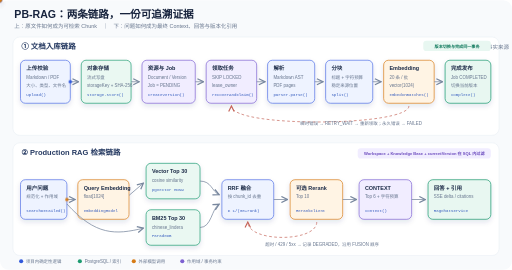
t = 0.00 s
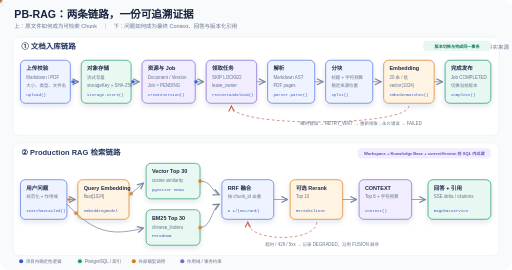
t = 0.40 s
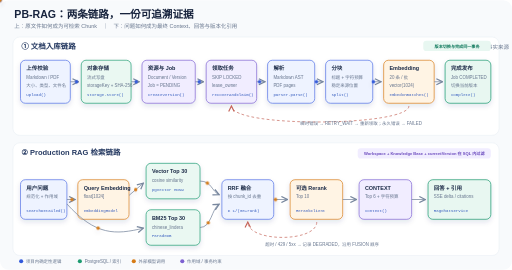
t = 0.83 s
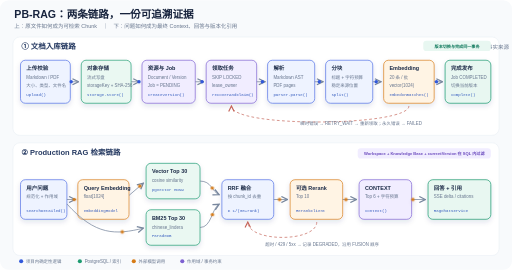
t = 1.21 s
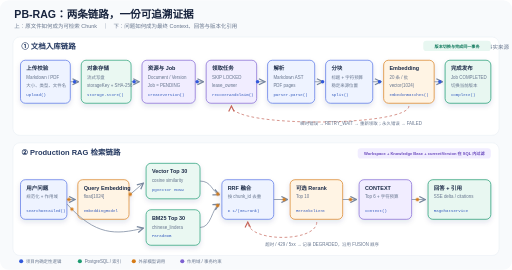
t = 1.66 s
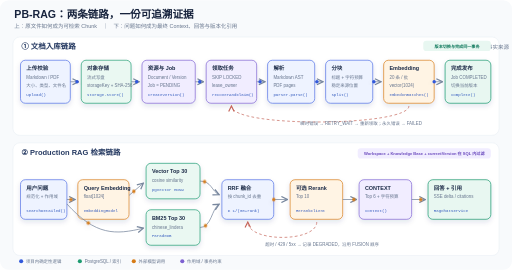
t = 2.00 s

The animated SVG that drew these frames (rendered in a browser with its animation timeline set to each time). Animation: 15 SMIL elements (animateMotion=15); one cycle of 2.45 s, repeats indefinitely.

<svg xmlns="http://www.w3.org/2000/svg" width="1500" height="790" viewBox="0 0 1500 790" role="img" aria-labelledby="title desc">
  <title id="title">PB-RAG 文档入库与 Production RAG 双链路动态总览</title>
  <desc id="desc">上半部分展示文件从上传、对象存储、资源创建、任务领取、解析、分块、向量化到事务完成的入库链路；下半部分展示问题从 Query Embedding、Vector 与 BM25 双路召回、RRF、Rerank、Context 到回答和引用的检索链路。流动圆点表示数据向前传递，虚线表示失败重试或降级。</desc>
  <defs>
    <filter id="shadow" x="-20%" y="-20%" width="140%" height="150%">
      <feDropShadow dx="0" dy="7" stdDeviation="8" flood-color="#243c6a" flood-opacity="0.12"/>
    </filter>
    <marker id="arrow" markerWidth="10" markerHeight="10" refX="9" refY="5" orient="auto">
      <path d="M1 1L9 5 1 9" fill="none" stroke="#78879e" stroke-width="1.7"/>
    </marker>
    <marker id="arrow-red" markerWidth="10" markerHeight="10" refX="9" refY="5" orient="auto">
      <path d="M1 1L9 5 1 9" fill="none" stroke="#c56358" stroke-width="1.7"/>
    </marker>
    <style>
      .title{font:700 31px Arial,"Microsoft YaHei",sans-serif;fill:#17233d}.subtitle{font:16px Arial,"Microsoft YaHei",sans-serif;fill:#66758d}.lane{font:700 22px Arial,"Microsoft YaHei",sans-serif;fill:#263a62}.node-title{font:700 16px Arial,"Microsoft YaHei",sans-serif;fill:#1e2d49}.node-sub{font:13px Arial,"Microsoft YaHei",sans-serif;fill:#65748d}.code{font:12px "SFMono-Regular",Consolas,monospace;fill:#3159bd}.badge{font:700 12px Arial,"Microsoft YaHei",sans-serif}.edge{fill:none;stroke:#78879e;stroke-width:2.2;marker-end:url(#arrow)}.edge-dashed{fill:none;stroke:#c56358;stroke-width:2;stroke-dasharray:8 7;marker-end:url(#arrow-red)}.node{filter:url(#shadow)}
      .flow-dot{filter:url(#shadow)}
      @media (prefers-reduced-motion: reduce){.flow-dot{display:none}}
    </style>
  </defs>

  <rect width="1500" height="790" rx="26" fill="#f8fafc"/>
  <text x="42" y="52" class="title">PB-RAG：两条链路，一份可追溯证据</text>
  <text x="42" y="82" class="subtitle">上：原文件如何成为可检索 Chunk　｜　下：问题如何成为最终 Context、回答与版本化引用</text>

  <rect x="38" y="108" width="1424" height="288" rx="20" fill="#ffffff" stroke="#dce3ee"/>
  <text x="62" y="143" class="lane">① 文档入库链路</text>
  <text x="1290" y="143" class="subtitle">PostgreSQL Job 是事实来源</text>

  <g class="node">
    <rect x="60" y="176" width="146" height="126" rx="14" fill="#eef3ff" stroke="#4e6de5" stroke-width="2"/>
    <text x="77" y="205" class="node-title">上传校验</text><text x="77" y="232" class="node-sub">Markdown / PDF</text><text x="77" y="253" class="node-sub">大小、类型、文件名</text><text x="77" y="281" class="code">upload()</text>
    <rect x="238" y="176" width="146" height="126" rx="14" fill="#eaf8f2" stroke="#1c9b70" stroke-width="2"/>
    <text x="255" y="205" class="node-title">对象存储</text><text x="255" y="232" class="node-sub">流式写盘</text><text x="255" y="253" class="node-sub">storageKey + SHA-256</text><text x="255" y="281" class="code">storage.store()</text>
    <rect x="416" y="176" width="156" height="126" rx="14" fill="#f1edff" stroke="#7d61d1" stroke-width="2"/>
    <text x="433" y="205" class="node-title">资源与 Job</text><text x="433" y="232" class="node-sub">Document / Version</text><text x="433" y="253" class="node-sub">Job = PENDING</text><text x="433" y="281" class="code">createVersion()</text>
    <rect x="604" y="176" width="148" height="126" rx="14" fill="#f1edff" stroke="#7d61d1" stroke-width="2"/>
    <text x="621" y="205" class="node-title">领取任务</text><text x="621" y="232" class="node-sub">SKIP LOCKED</text><text x="621" y="253" class="node-sub">lease_owner</text><text x="621" y="281" class="code">recoverAndClaim()</text>
    <rect x="784" y="176" width="138" height="126" rx="14" fill="#eef3ff" stroke="#4e6de5" stroke-width="2"/>
    <text x="801" y="205" class="node-title">解析</text><text x="801" y="232" class="node-sub">Markdown AST</text><text x="801" y="253" class="node-sub">PDF pages</text><text x="801" y="281" class="code">parser.parse()</text>
    <rect x="954" y="176" width="138" height="126" rx="14" fill="#eef3ff" stroke="#4e6de5" stroke-width="2"/>
    <text x="971" y="205" class="node-title">分块</text><text x="971" y="232" class="node-sub">标题 + 字符预算</text><text x="971" y="253" class="node-sub">稳定来源位置</text><text x="971" y="281" class="code">split()</text>
    <rect x="1124" y="176" width="148" height="126" rx="14" fill="#fff4e4" stroke="#d67b16" stroke-width="2"/>
    <text x="1141" y="205" class="node-title">Embedding</text><text x="1141" y="232" class="node-sub">20 条 / 批</text><text x="1141" y="253" class="node-sub">vector(1024)</text><text x="1141" y="281" class="code">embedInBatches()</text>
    <rect x="1304" y="176" width="134" height="126" rx="14" fill="#e8f7f1" stroke="#14966a" stroke-width="2"/>
    <text x="1321" y="205" class="node-title">完成发布</text><text x="1321" y="232" class="node-sub">Job COMPLETED</text><text x="1321" y="253" class="node-sub">切换当前版本</text><text x="1321" y="281" class="code">complete()</text>
  </g>

  <g class="edge">
    <path id="i1" d="M206 239H230"/><path id="i2" d="M384 239H408"/><path id="i3" d="M572 239H596"/><path id="i4" d="M752 239H776"/><path id="i5" d="M922 239H946"/><path id="i6" d="M1092 239H1116"/><path id="i7" d="M1272 239H1296"/>
  </g>
  <path id="retry" d="M1198 310 C1198 370 678 375 678 310" class="edge-dashed"/>
  <text x="880" y="365" class="node-sub" fill="#a94f45">瞬时错误 → RETRY_WAIT → 重新领取；永久错误 → FAILED</text>
  <rect x="1240" y="119" width="198" height="30" rx="9" fill="#e8f7f1"/><text x="1339" y="139" text-anchor="middle" class="badge" fill="#087557">版本切换与完成同一事务</text>

  <g fill="#3159db" class="flow-dot"><circle r="5"><animateMotion dur="1.1s" repeatCount="indefinite" path="M206 239H230"/></circle><circle r="5"><animateMotion begin=".15s" dur="1.1s" repeatCount="indefinite" path="M384 239H408"/></circle><circle r="5"><animateMotion begin=".3s" dur="1.1s" repeatCount="indefinite" path="M572 239H596"/></circle><circle r="5"><animateMotion begin=".45s" dur="1.1s" repeatCount="indefinite" path="M752 239H776"/></circle><circle r="5"><animateMotion begin=".6s" dur="1.1s" repeatCount="indefinite" path="M922 239H946"/></circle><circle r="5"><animateMotion begin=".75s" dur="1.1s" repeatCount="indefinite" path="M1092 239H1116"/></circle><circle r="5"><animateMotion begin=".9s" dur="1.1s" repeatCount="indefinite" path="M1272 239H1296"/></circle></g>

  <rect x="38" y="418" width="1424" height="330" rx="20" fill="#ffffff" stroke="#dce3ee"/>
  <text x="62" y="453" class="lane">② Production RAG 检索链路</text>
  <text x="1248" y="453" class="subtitle">每阶段候选与摘要均留痕</text>

  <g class="node">
    <rect x="60" y="526" width="136" height="116" rx="14" fill="#eef3ff" stroke="#4e6de5" stroke-width="2"/><text x="77" y="555" class="node-title">用户问题</text><text x="77" y="581" class="node-sub">规范化 + 作用域</text><text x="77" y="620" class="code">searchDetailed()</text>
    <rect x="228" y="526" width="150" height="116" rx="14" fill="#fff4e4" stroke="#d67b16" stroke-width="2"/><text x="245" y="555" class="node-title">Query Embedding</text><text x="245" y="581" class="node-sub">float[1024]</text><text x="245" y="620" class="code">embeddingModel</text>
    <rect x="428" y="478" width="158" height="104" rx="14" fill="#eaf8f2" stroke="#1c9b70" stroke-width="2"/><text x="445" y="507" class="node-title">Vector Top 30</text><text x="445" y="533" class="node-sub">cosine similarity</text><text x="445" y="558" class="code">pgvector HNSW</text>
    <rect x="428" y="614" width="158" height="104" rx="14" fill="#eaf8f2" stroke="#1c9b70" stroke-width="2"/><text x="445" y="643" class="node-title">BM25 Top 30</text><text x="445" y="669" class="node-sub">chinese_lindera</text><text x="445" y="694" class="code">ParadeDB</text>
    <rect x="650" y="526" width="152" height="116" rx="14" fill="#eef3ff" stroke="#4e6de5" stroke-width="2"/><text x="667" y="555" class="node-title">RRF 融合</text><text x="667" y="581" class="node-sub">按 chunk_id 去重</text><text x="667" y="620" class="code">Σ 1/(60+rank)</text>
    <rect x="850" y="526" width="154" height="116" rx="14" fill="#fff4e4" stroke="#d67b16" stroke-width="2"/><text x="867" y="555" class="node-title">可选 Rerank</text><text x="867" y="581" class="node-sub">Top 10</text><text x="867" y="620" class="code">RerankClient</text>
    <rect x="1052" y="526" width="154" height="116" rx="14" fill="#f1edff" stroke="#7d61d1" stroke-width="2"/><text x="1069" y="555" class="node-title">CONTEXT</text><text x="1069" y="581" class="node-sub">Top 6 + 字符预算</text><text x="1069" y="620" class="code">context()</text>
    <rect x="1254" y="526" width="184" height="116" rx="14" fill="#e8f7f1" stroke="#14966a" stroke-width="2"/><text x="1271" y="555" class="node-title">回答 + 引用</text><text x="1271" y="581" class="node-sub">SSE delta / citations</text><text x="1271" y="620" class="code">RagChatService</text>
  </g>

  <g class="edge">
    <path d="M196 584H220"/><path d="M378 572L420 536"/><path d="M196 597 C280 690 338 688 420 668"/><path d="M586 530 C620 530 620 560 642 570"/><path d="M586 666 C620 666 620 610 642 598"/><path d="M802 584H842"/><path d="M1004 584H1044"/><path d="M1206 584H1246"/>
  </g>
  <path d="M928 650 C928 710 726 710 726 650" class="edge-dashed"/>
  <text x="777" y="720" class="node-sub" fill="#a94f45">超时 / 429 / 5xx → 记录 DEGRADED，沿用 FUSION 顺序</text>
  <rect x="1048" y="434" width="390" height="30" rx="9" fill="#f1edff"/><text x="1243" y="454" text-anchor="middle" class="badge" fill="#6948bd">Workspace + Knowledge Base + currentVersion 在 SQL 内过滤</text>

  <g fill="#d67b16" class="flow-dot"><circle r="5"><animateMotion dur="1.35s" repeatCount="indefinite" path="M196 584H220"/></circle><circle r="5"><animateMotion begin=".2s" dur="1.35s" repeatCount="indefinite" path="M378 572L420 536"/></circle><circle r="5"><animateMotion begin=".2s" dur="1.35s" repeatCount="indefinite" path="M196 597 C280 690 338 688 420 668"/></circle><circle r="5"><animateMotion begin=".4s" dur="1.35s" repeatCount="indefinite" path="M586 530 C620 530 620 560 642 570"/></circle><circle r="5"><animateMotion begin=".4s" dur="1.35s" repeatCount="indefinite" path="M586 666 C620 666 620 610 642 598"/></circle><circle r="5"><animateMotion begin=".65s" dur="1.35s" repeatCount="indefinite" path="M802 584H842"/></circle><circle r="5"><animateMotion begin=".9s" dur="1.35s" repeatCount="indefinite" path="M1004 584H1044"/></circle><circle r="5"><animateMotion begin="1.1s" dur="1.35s" repeatCount="indefinite" path="M1206 584H1246"/></circle></g>

  <g transform="translate(62 765)"><circle cx="0" cy="0" r="6" fill="#3159db"/><text x="14" y="5" class="node-sub">项目内确定性逻辑</text><circle cx="172" cy="0" r="6" fill="#1c9b70"/><text x="186" y="5" class="node-sub">PostgreSQL / 索引</text><circle cx="330" cy="0" r="6" fill="#d67b16"/><text x="344" y="5" class="node-sub">外部模型调用</text><circle cx="472" cy="0" r="6" fill="#7d61d1"/><text x="486" y="5" class="node-sub">作用域 / 事务约束</text></g>
</svg>
